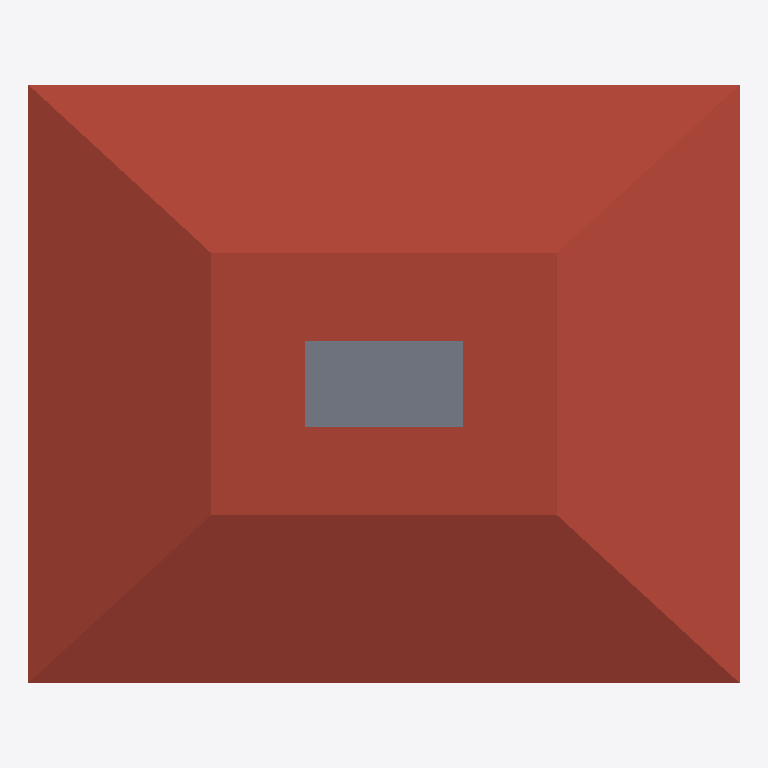
Plan cut of the same IFC building model at storey 'Ebene 2' (level 6.00 m, cut at 7.40 m), seen from above with north up, elements coloured by IFC class: 1 roof (red-brown), 1 slab (grey). Cut surfaces are drawn darker.
Extent 7.6 m × 6.4 m × 8.7 m (x, y, z). Storeys (3): Ebene 0 at 0.00 m; Ebene 1 at 3.00 m; Ebene 2 at 6.00 m. Elements (16): 12 IfcWall, 3 IfcSlab, 1 IfcRoof.

HEADER;
FILE_DESCRIPTION(('ViewDefinition [DesignTransferView_V1.0]'),'2;1');
FILE_NAME('Referenzmodell_4RaumModel_MitJsonFile.ifc','2023-03-20T09:29:58+01:00',(''),(''),'IfcOpenShell v0.7.0-1b1fd1e6','BlenderBIM [number]','');
FILE_SCHEMA(('IFC4'));
ENDSEC;
DATA;
#123=IFCPROJECT('3QF5hPRaz3SQE6nhls2lWa',#42,'2018_01',$,$,'','Projekt  Status',(#114),#109);
#169=IFCSITE('3QF5hPRaz3SQE6nhls2lWc',#42,'Default',$,$,#168,$,$,.ELEMENT.,$,$,$,$,$);
#138=IFCBUILDING('3QF5hPRaz3SQE6nhls2lWb',#42,'',$,$,#33,$,'',.ELEMENT.,$,$,$);
#151=IFCBUILDINGSTOREY('3QF5hPRaz3SQE6nhi9zMSM',#42,'Ebene 0',$,'Ebene:Ebene',#149,$,'Ebene 0',.ELEMENT.,0.0);
#157=IFCBUILDINGSTOREY('3QF5hPRaz3SQE6nhi9zMHM',#42,'Ebene 1',$,'Ebene:Ebene',#156,$,'Ebene 1',.ELEMENT.,3.0);
#163=IFCBUILDINGSTOREY('3QF5hPRaz3SQE6nhi9z33V',#42,'Ebene 2',$,'Ebene:Ebene',#162,$,'Ebene 2',.ELEMENT.,6.0);
#2235=IFCROOF('0W6HveJE55zv703cbvfdzd',#42,'Basisdach:Geneigtes Dach - sdrhzi01a-00:2398254',$,'Basisdach:Geneigtes Dach - sdrhzi01a-00',#1821,#2232,'2398254',.NOTDEFINED.);
#2387=IFCSLAB('3vD$ESw2D26A2Kz8GVxxPR',#42,'Geschossdecke:Geschossdecke - gdmtxn01-00:2399669',$,'Geschossdecke:Geschossdecke - gdmtxn01-00',#2359,#2383,'2399669',.FLOOR.);
ENDSEC;